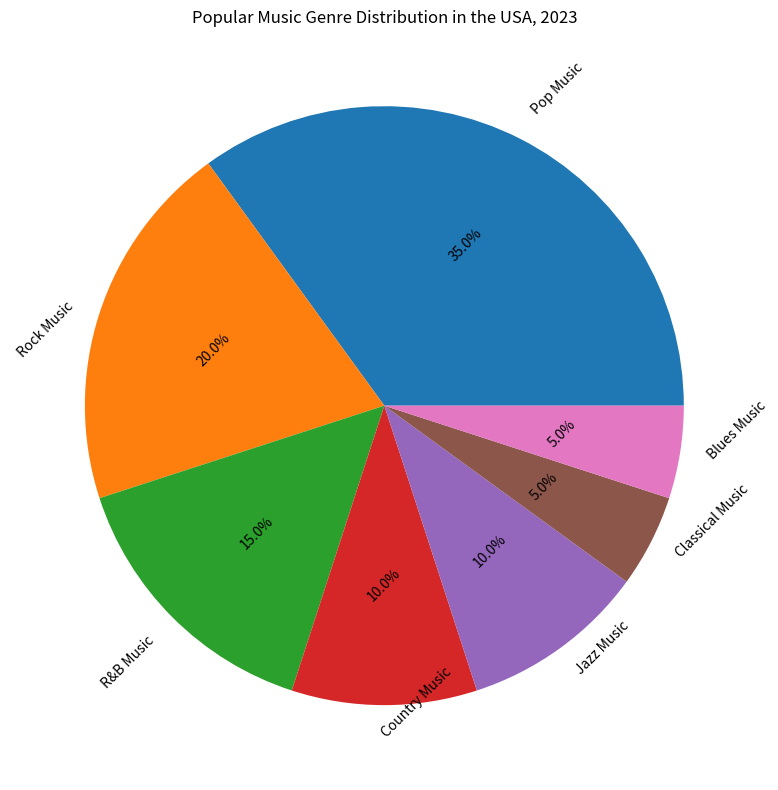

The script that saved this image: (Note: this script raises an exception after producing the figure.)

import matplotlib.pyplot as plt
import numpy as np

# Set figure size
plt.figure(figsize=(8,8))

# Get data
genres = ['Pop Music','Rock Music','R&B Music','Country Music','Jazz Music','Classical Music','Blues Music']
percentage = [35,20,15,10,10,5,5]

# Plot pie chart
plt.pie(percentage, labels=genres, autopct='%1.1f%%', textprops={'wrap': True, 'rotation': 45})

# Set title
plt.title('Popular Music Genre Distribution in the USA, 2023')

# Adjust the size and spacing of the chart
plt.tight_layout()

# Save the figure
plt.savefig('pie chart/png/49.png')

# Clear the figure
plt.clf()
